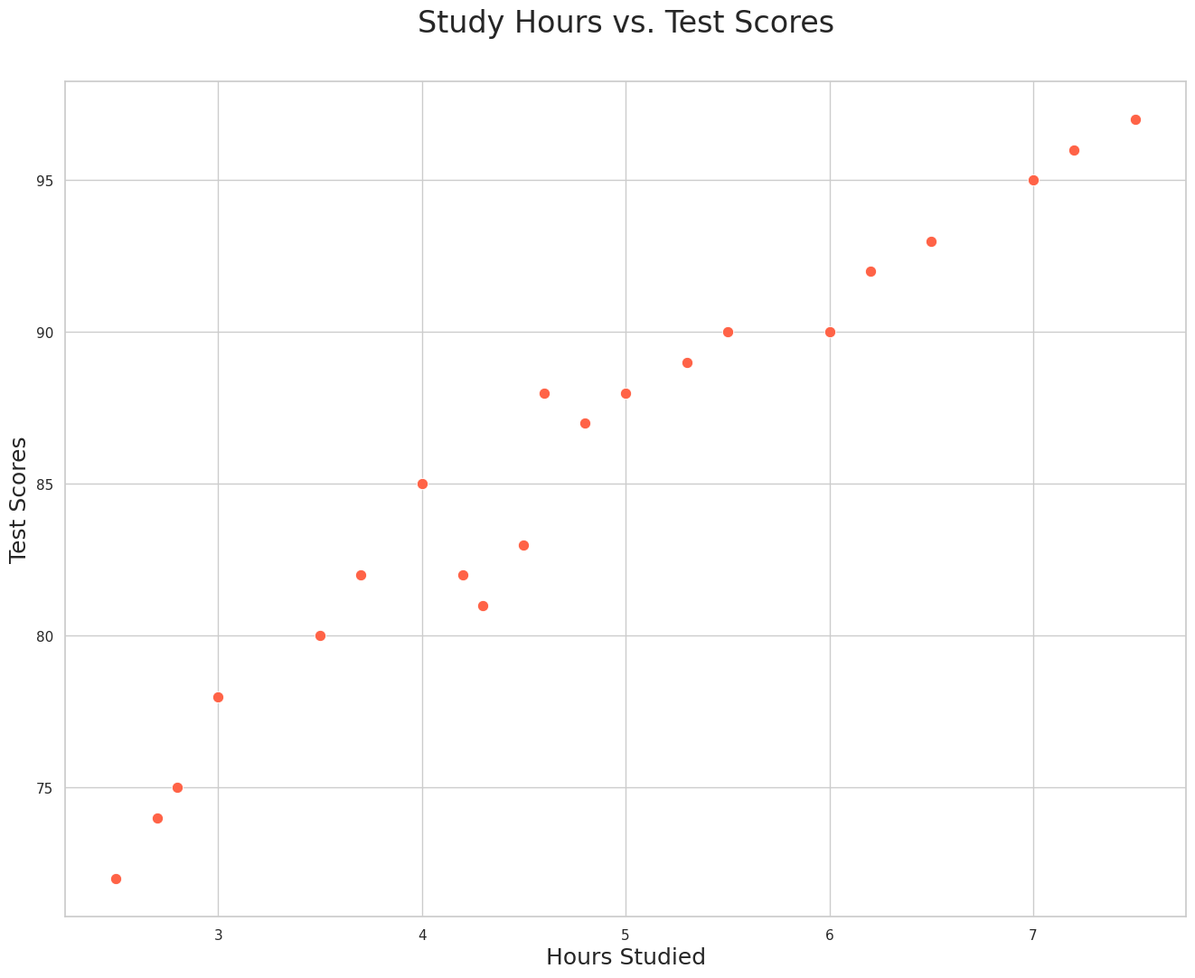

Reproduce this figure in Python.

import pandas as pd
import seaborn as sns
import matplotlib.pyplot as plt

# Load data into a pandas DataFrame
data = {
    'Day': ['Monday', 'Tuesday', 'Wednesday', 'Thursday', 'Friday', 'Saturday', 'Sunday',
            'Monday', 'Tuesday', 'Wednesday', 'Thursday', 'Friday', 'Saturday', 'Sunday',
            'Monday', 'Tuesday', 'Wednesday', 'Thursday', 'Friday', 'Saturday', 'Sunday'],
    'HoursStudied': [3, 4, 2.5, 5, 4.2, 6, 7, 3.5, 4.8, 2.8, 5.5, 4.5, 6.2, 7.5, 3.7, 4.6, 2.7, 5.3, 4.3, 6.5, 7.2],
    'TestScores': [78, 85, 72, 88, 82, 90, 95, 80, 87, 75, 90, 83, 92, 97, 82, 88, 74, 89, 81, 93, 96]
}

df = pd.DataFrame(data)

# Set the style
sns.set(style="whitegrid")

# Create the scatterplot
plt.figure(figsize=(16, 12))
scatter_plot = sns.scatterplot(x='HoursStudied', y='TestScores',
                               data=df, color="#FF6347", s=80)

# Customize the axes and title
scatter_plot.set_title('Study Hours vs. Test Scores', fontsize=24, y=1.05)
scatter_plot.set_xlabel('Hours Studied', fontsize=18)
scatter_plot.set_ylabel('Test Scores', fontsize=18)

# Show the plot
plt.show()
